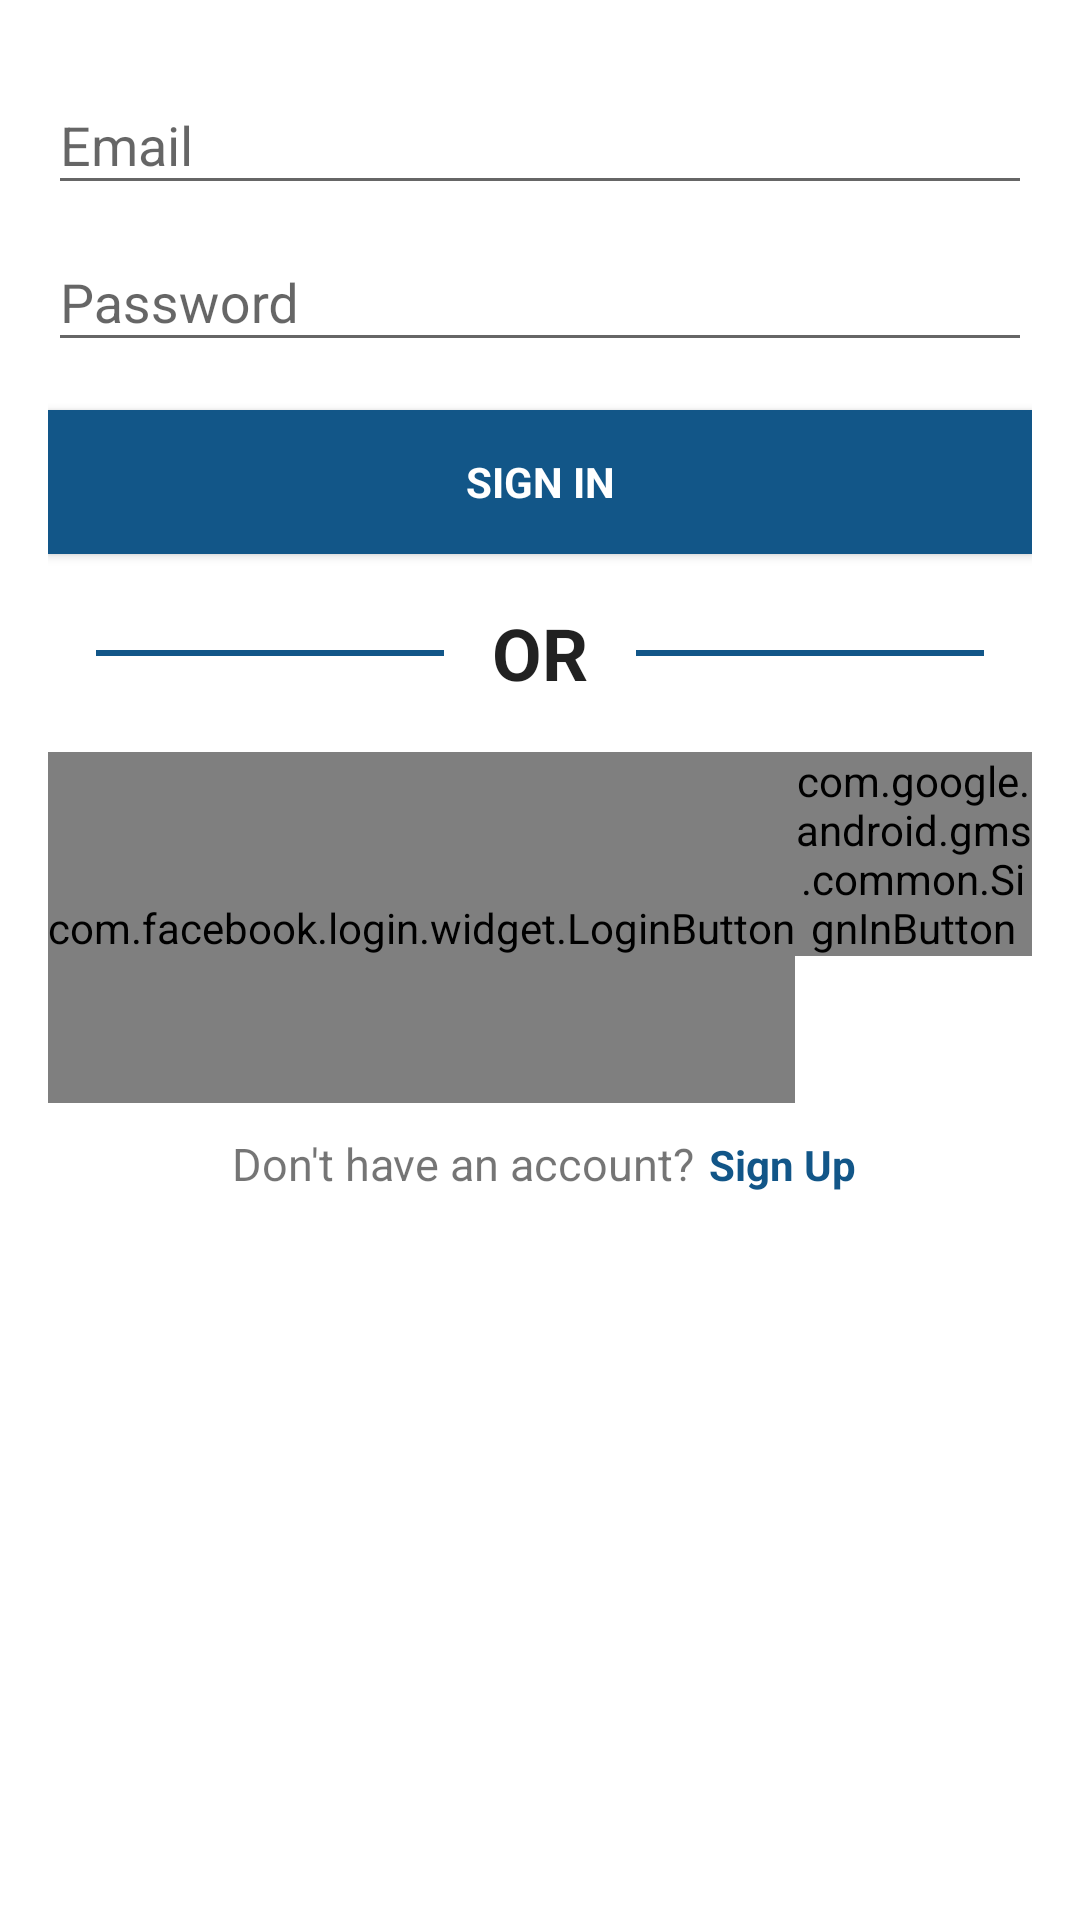

Produce the Android XML layout that renders to this screen, including the resource entries it uses.
<!-- AndroidManifest.xml: activity theme AppTheme -->
<!-- res/layout/activity_login.xml -->
<LinearLayout xmlns:android="http://schemas.android.com/apk/res/android"
    xmlns:tools="http://schemas.android.com/tools"
    android:layout_width="match_parent"
    android:layout_height="match_parent"
    android:gravity="center_horizontal"
    android:orientation="vertical"
    android:paddingBottom="@dimen/activity_vertical_margin"
    android:paddingLeft="@dimen/activity_horizontal_margin"
    android:paddingRight="@dimen/activity_horizontal_margin"
    android:paddingTop="@dimen/activity_vertical_margin"
    android:background="@color/windowBackground"
    tools:context="in.sportscult.sportscult.Authentication.LoginActivity">

    
    <ProgressBar
        android:id="@+id/login_progress"
        style="?android:attr/progressBarStyleLarge"
        android:layout_width="wrap_content"
        android:layout_height="wrap_content"
        android:layout_marginBottom="8dp"
        android:visibility="gone" />

    <ScrollView
        android:id="@+id/login_form"
        android:layout_width="match_parent"
        android:layout_height="match_parent">

        <LinearLayout
            android:id="@+id/email_login_form"
            android:layout_width="match_parent"
            android:layout_height="wrap_content"
            android:orientation="vertical">

            <android.support.design.widget.TextInputLayout
                android:layout_width="match_parent"
                android:layout_height="wrap_content">

                <AutoCompleteTextView
                    android:id="@+id/email"
                    android:layout_width="match_parent"
                    android:layout_height="wrap_content"
                    android:hint="@string/prompt_email"
                    android:inputType="textEmailAddress"
                    android:maxLines="1"
                    android:singleLine="true" />

            </android.support.design.widget.TextInputLayout>

            <android.support.design.widget.TextInputLayout
                android:layout_width="match_parent"
                android:layout_height="wrap_content">

                <EditText
                    android:id="@+id/password"
                    android:layout_width="match_parent"
                    android:layout_height="wrap_content"
                    android:hint="@string/prompt_password"
                    android:imeActionId="@+id/login"
                    android:imeActionLabel="@string/action_sign_in_short"
                    android:imeOptions="actionUnspecified"
                    android:inputType="textPassword"
                    android:maxLines="1"
                    android:singleLine="true" />

            </android.support.design.widget.TextInputLayout>

            <Button
                android:id="@+id/email_sign_in_button"
                style="?android:textAppearanceSmall"
                android:layout_width="match_parent"
                android:layout_height="wrap_content"
                android:background="@color/colorPrimary"
                android:layout_marginTop="16dp"
                android:text="@string/sign_in"
                android:textColor="@android:color/white"
                android:textStyle="bold"
                android:onClick="email_sign_in"/>

            <LinearLayout
                android:layout_width="wrap_content"
                android:layout_height="wrap_content"
                android:paddingTop="@dimen/activity_horizontal_margin"
                android:paddingBottom="@dimen/activity_horizontal_margin"
                android:layout_gravity="center"
                android:orientation="horizontal">
                <View
                    android:layout_width="0dp"
                    android:layout_height="2dp"
                    android:layout_margin="@dimen/activity_vertical_margin"
                    android:background="@color/colorPrimaryDark"
                    android:layout_weight="1"/>

                <TextView
                    android:layout_width="wrap_content"
                    android:layout_height="wrap_content"
                    android:layout_gravity="center"
                    android:color="@color/colorAccent"
                    android:textAppearance="@style/TextAppearance.AppCompat.Headline"
                    android:text="@string/or"
                    android:textStyle="normal|bold"
                    android:id="@+id/textView2" />

                <View
                    android:layout_margin="@dimen/activity_horizontal_margin"
                    android:layout_width="0dp"
                    android:layout_height="2dp"
                    android:paddingLeft="@dimen/activity_vertical_margin"
                    android:background="@color/colorPrimaryDark"
                    android:layout_weight="1"/>
            </LinearLayout>
            <android.support.v7.widget.ButtonBarLayout
                android:layout_width="wrap_content"
                android:layout_height="wrap_content"
                android:layout_gravity="center">

                <com.facebook.login.widget.LoginButton
                    android:id="@+id/facebook_sign_in_button"
                    android:layout_height="match_parent"
                    android:layout_width="wrap_content"
                    android:layout_gravity="center"
                    />
                
                
                
                
                
                

                <com.google.android.gms.common.SignInButton
                    android:id="@+id/google_sign_in_button"
                    android:layout_width="wrap_content"
                    android:layout_height="wrap_content"
                    android:layout_centerInParent="true"/>

                <Button
                    android:layout_width="wrap_content"
                    android:layout_height="wrap_content"
                    android:background="@color/colorPrimary"
                    android:textColor="@android:color/white"
                    android:text="@string/twitter"
                    android:id="@+id/button" />
            </android.support.v7.widget.ButtonBarLayout>

            <LinearLayout
                android:layout_width="match_parent"
                android:layout_height="wrap_content"
                android:layout_marginBottom="10dp"
                android:layout_marginTop="10dp"
                android:gravity="top"
                android:orientation="horizontal">

                <TextView
                    android:layout_width="0dp"
                    android:layout_weight="1"
                    android:layout_height="wrap_content"
                    android:gravity="right"
                    android:text="@string/not_already_a_user"
                    android:textSize="15sp" />

                <TextView
                    android:id="@+id/link_signin"
                    android:layout_width="0dp"
                    android:layout_weight="0.5"
                    android:layout_height="wrap_content"
                    android:text="@string/btn_sign_up"
                    android:textColor="@color/colorPrimary"
                    android:textStyle="bold"
                    android:layout_marginLeft="5dip"
                    android:clickable="true"
                    android:onClick="go_to_sign_up_page"/>
            </LinearLayout>

        </LinearLayout>
    </ScrollView>
</LinearLayout>
<!-- resources referenced by this layout -->
<resources>
  <color name="colorAccent">#c8e8ff</color>
  <color name="colorPrimary">#125688</color>
  <color name="colorPrimaryDark">#125688</color>
  <color name="windowBackground">#FFFFFF</color>
  <dimen name="activity_horizontal_margin">16dp</dimen>
  <dimen name="activity_vertical_margin">16dp</dimen>
  <string name="action_sign_in_short">Sign in</string>
  <string name="btn_sign_up">Sign Up</string>
  <string name="facebook">Facebook</string>
  <string name="not_already_a_user">Don\'t have an account? </string>
  <string name="or">OR</string>
  <string name="prompt_email">Email</string>
  <string name="prompt_password">Password</string>
  <string name="sign_in">Sign In</string>
  <string name="twitter">Twitter</string>
  <style name="AppTheme" parent="Theme.AppCompat.Light.DarkActionBar">
          
          <item name="colorPrimary">@color/colorPrimary</item>
          <item name="colorPrimaryDark">@color/colorPrimaryDark</item>
          <item name="colorAccent">@color/colorAccent</item>
      </style>
</resources>
